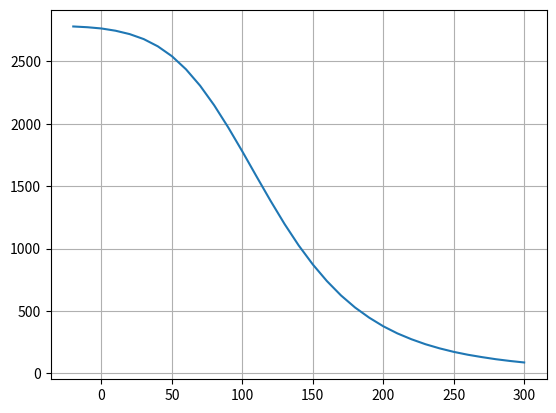

Write the Python code that produced this figure.
#!/usr/bin/env python

import math, numpy as np, matplotlib.pyplot as plt


# Vref---R2---+---RT---gnd
#             |
#             +---R1---gnd
#             |
#            Vadc

class Thermistor:

  def __init__ (self, R0_Ω, T0_C, β_K, R1, R2):
    self.β_K = β_K
    self.Ri = (R1 * R2) / (R1 + R2)
    self.Kv = 4096 * R1 / (R1 + R2)
    self.const = R0_Ω / math.exp (β_K / (T0_C + 273.15))

  def resistance (self, T_C):
    return self.const * math.exp (self.β_K / (T_C + 273.15)) 

  def adc (self, T_C, RT_Ω=None):
    if RT_Ω is None: RT_Ω = self.resistance (T_C)
    return round (self.Kv * RT_Ω / (RT_Ω + self.Ri))


class DaVinci10E3Dv6 (Thermistor):

  def __init__ (self): # Semitec 104 GT-2
    Thermistor.__init__ (self, 1e5, 25, 4267, 10000, 4700)
    self.table = (
        (-20, 1127000.0),
        (-10,  620000.0),
        (  0,  353700.0),
        ( 10,  208600.0),
        ( 20,  126800.0),
        ( 30,   79360.0),
        ( 40,   50960.0),
        ( 50,   33490.0),
        ( 60,   22510.0),
        ( 70,   15440.0),
        ( 80,   10800.0),
        ( 90,    7686.0),
        (100,    5556.0),
        (110,    4082.0),
        (120,    3043.0),
        (130,    2298.0),
        (140,    1758.0),
        (150,    1360.0),
        (160,    1064.0),
        (170,     841.4),
        (180,     671.4),
        (190,     540.8),
        (200,     439.3),
        (210,     359.7),
        (220,     296.9),
        (230,     246.8),
        (240,     206.5),
        (250,     174.0),
        (260,     147.5),
        (270,     125.8),
        (280,     107.9),
        (290,     93.05),
        (300,     80.65))

  def print_map (self):
    print ('#define EXT0_TEMPSENSOR_TYPE 7')
    print (f'#define NUM_TEMPS_USERTHERMISTOR2 {len(self.table)}')
    print ('#define USER_THERMISTORTABLE2 {', end = '')
    for t, r in reversed(self.table):
      a = self.adc(t, r) 
      print (f'{{{a},{t*8}}},', end='')
    print ('}')


if __name__ == '__main__':

  t = DaVinci10E3Dv6 ()
  t.print_map()

  print ('R@-20 =', t.resistance (-20), t.adc(-20))
  print ('R@25  =', t.resistance (25),  t.adc(25))
  print ('R@300 =', t.resistance (300), t.adc(300))

  x = np.linspace (-20, 300, 33)
  y = [t.adc(i) for i in x]
  plt.plot(x, y)
  plt.grid()
  plt.show()

